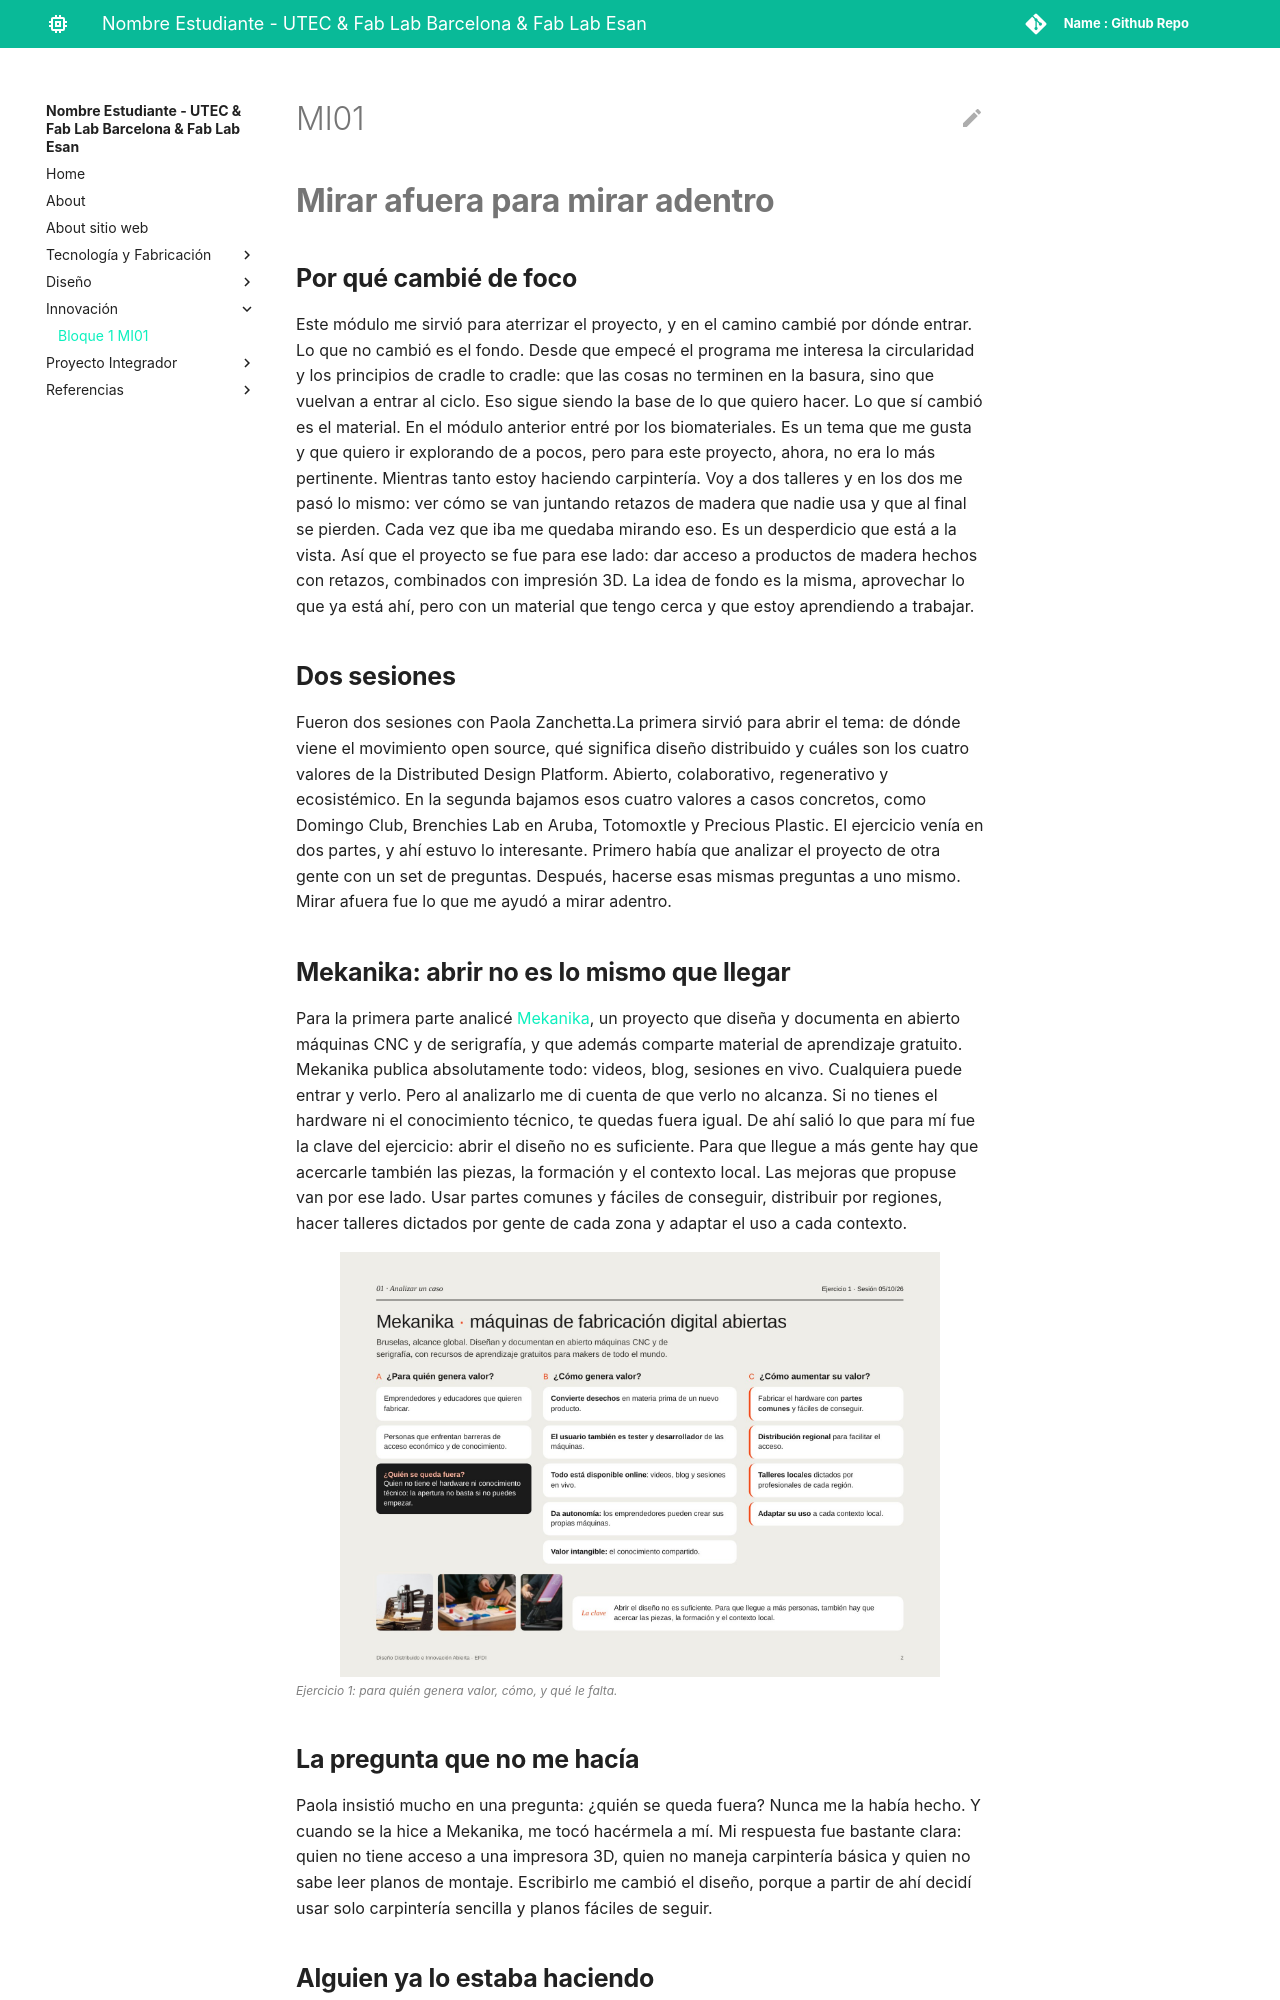

repository: Diegoreysunhan/diego-reysunhan · page: innovacion/mi01/index.html · generator: mkdocs

---
hide:
    - toc
---

# MI01

#**Mirar afuera para mirar adentro**

##**Por qué cambié de foco**

Este módulo me sirvió para aterrizar el proyecto, y en el camino cambié por dónde entrar.
Lo que no cambió es el fondo. Desde que empecé el programa me interesa la circularidad y los principios de cradle to cradle: que las cosas no terminen en la basura, sino que vuelvan a entrar al ciclo. Eso sigue siendo la base de lo que quiero hacer.
Lo que sí cambió es el material. En el módulo anterior entré por los biomateriales. Es un tema que me gusta y que quiero ir explorando de a pocos, pero para este proyecto, ahora, no era lo más pertinente.
Mientras tanto estoy haciendo carpintería. Voy a dos talleres y en los dos me pasó lo mismo: ver cómo se van juntando retazos de madera que nadie usa y que al final se pierden. Cada vez que iba me quedaba mirando eso. Es un desperdicio que está a la vista.
Así que el proyecto se fue para ese lado: dar acceso a productos de madera hechos con retazos, combinados con impresión 3D. La idea de fondo es la misma, aprovechar lo que ya está ahí, pero con un material que tengo cerca y que estoy aprendiendo a trabajar.

##**Dos sesiones**
Fueron dos sesiones con Paola Zanchetta.La primera sirvió para abrir el tema: de dónde viene el movimiento open source, qué significa diseño distribuido y cuáles son los cuatro valores de la Distributed Design Platform. Abierto, colaborativo, regenerativo y ecosistémico. En la segunda bajamos esos cuatro valores a casos concretos, como Domingo Club, Brenchies Lab en Aruba, Totomoxtle y Precious Plastic.
El ejercicio venía en dos partes, y ahí estuvo lo interesante. Primero había que analizar el proyecto de otra gente con un set de preguntas. Después, hacerse esas mismas preguntas a uno mismo. Mirar afuera fue lo que me ayudó a mirar adentro.

##**Mekanika: abrir no es lo mismo que llegar**
Para la primera parte analicé [Mekanika](https://www.mekanika.io/), un proyecto que diseña y documenta en abierto máquinas CNC y de serigrafía, y que además comparte material de aprendizaje gratuito.
Mekanika publica absolutamente todo: videos, blog, sesiones en vivo. Cualquiera puede entrar y verlo. Pero al analizarlo me di cuenta de que verlo no alcanza. Si no tienes el hardware ni el conocimiento técnico, te quedas fuera igual.
De ahí salió lo que para mí fue la clave del ejercicio: abrir el diseño no es suficiente. Para que llegue a más gente hay que acercarle también las piezas, la formación y el contexto local.
Las mejoras que propuse van por ese lado. Usar partes comunes y fáciles de conseguir, distribuir por regiones, hacer talleres dictados por gente de cada zona y adaptar el uso a cada contexto.

![bisagra impresa en 3d](../images/MI01/mekanica.jpg){ width="600" style="display: block; margin: auto" }<em style="color: gray; font-size: 12px">Ejercicio 1: para quién genera valor, cómo, y qué le falta.</em>
